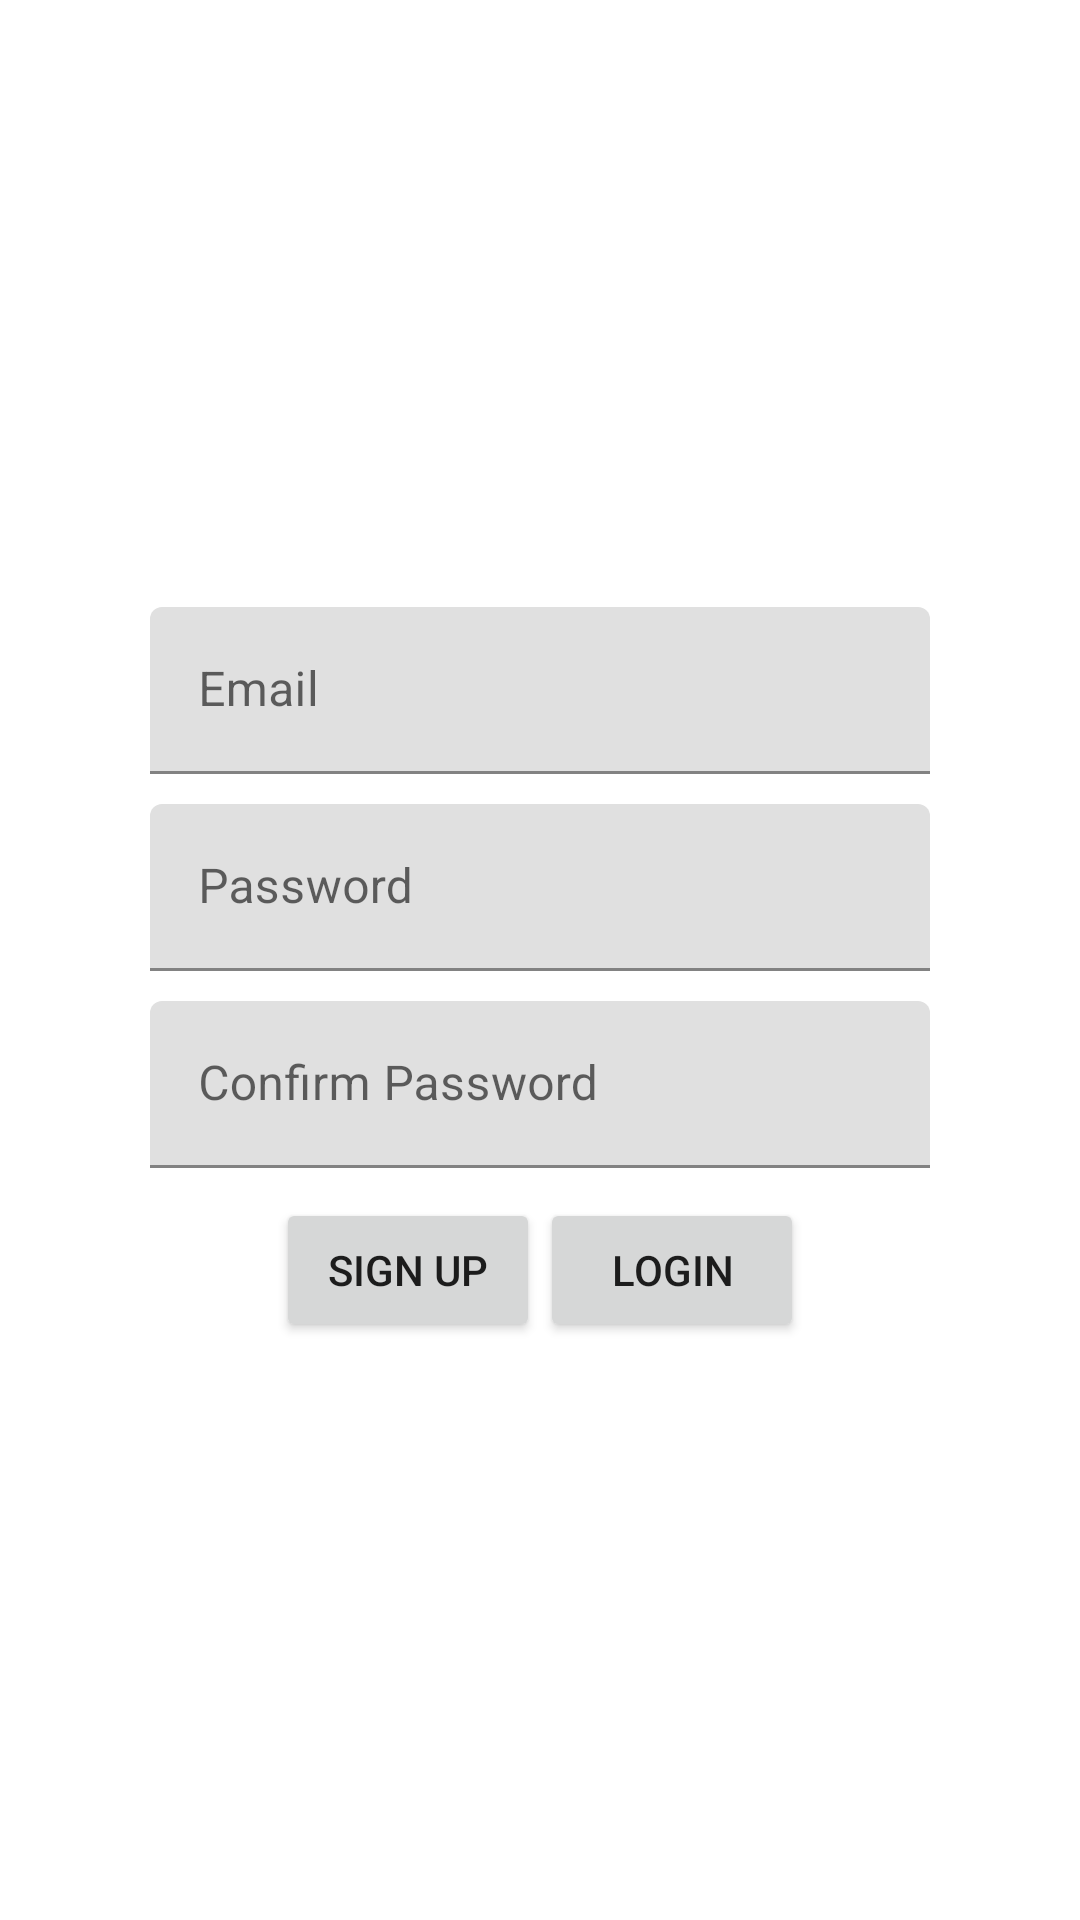

Produce the Android XML layout that renders to this screen, including the resource entries it uses.
<!-- AndroidManifest.xml: application theme Theme.Demo -->
<!-- res/layout/activity_signup.xml -->
<?xml version="1.0" encoding="utf-8"?>
<LinearLayout xmlns:android="http://schemas.android.com/apk/res/android"
    xmlns:tools="http://schemas.android.com/tools"
    android:layout_width="match_parent"
    android:layout_height="match_parent"
    android:layout_gravity="center"
    android:gravity="center"
    android:orientation="vertical"
    tools:context=".activity.SignupActivity">


    <com.google.android.material.textfield.TextInputLayout
        android:layout_width="match_parent"
        android:layout_height="wrap_content"
        android:layout_marginHorizontal="50dp"
        android:layout_marginTop="10dp">

        <com.google.android.material.textfield.TextInputEditText
            android:id="@+id/etEmail"
            android:layout_width="match_parent"
            android:layout_height="wrap_content"
            android:inputType="textEmailAddress"
            android:hint="Email" />
    </com.google.android.material.textfield.TextInputLayout>

    <com.google.android.material.textfield.TextInputLayout
        android:layout_width="match_parent"
        android:layout_height="wrap_content"
        android:layout_marginHorizontal="50dp"
        android:layout_marginTop="10dp">

        <com.google.android.material.textfield.TextInputEditText
            android:id="@+id/etPassword"
            android:layout_width="match_parent"
            android:layout_height="wrap_content"
            android:inputType="textPassword"
            android:hint="Password" />
    </com.google.android.material.textfield.TextInputLayout>

    <com.google.android.material.textfield.TextInputLayout
        android:layout_width="match_parent"
        android:layout_height="wrap_content"
        android:layout_marginHorizontal="50dp"
        android:layout_marginTop="10dp">

        <com.google.android.material.textfield.TextInputEditText
            android:id="@+id/etConfirmPassword"
            android:layout_width="match_parent"
            android:layout_height="wrap_content"
            android:inputType="textPassword"
            android:hint="Confirm Password" />
    </com.google.android.material.textfield.TextInputLayout>

    <LinearLayout
        android:layout_width="match_parent"
        android:layout_height="wrap_content"
        android:layout_marginTop="10dp"
        android:gravity="center"
        android:orientation="horizontal">

        <androidx.appcompat.widget.AppCompatButton
            android:id="@+id/btSignUp"
            android:layout_width="wrap_content"
            android:layout_height="wrap_content"
            android:layout_gravity="center"
            android:text="sign up" />

        <androidx.appcompat.widget.AppCompatButton
            android:id="@+id/btLogin"
            android:layout_width="wrap_content"
            android:layout_height="wrap_content"
            android:layout_gravity="center"
            android:text="login" />
    </LinearLayout>

</LinearLayout>
<!-- resources referenced by this layout -->
<resources>
  <style name="Theme.Demo" parent="Theme.MaterialComponents.DayNight.DarkActionBar">
          
          <item name="colorPrimary">@color/purple_200</item>
          <item name="colorPrimaryVariant">@color/purple_200</item>
          <item name="colorOnPrimary">@color/white</item>
          
          <item name="colorSecondary">@color/teal_200</item>
          <item name="colorSecondaryVariant">@color/teal_700</item>
          <item name="colorOnSecondary">@color/black</item>
          
          <item name="android:statusBarColor" tools:targetApi="l">?attr/colorPrimaryVariant</item>
          
      </style>
  <color name="purple_200">#FFBB86FC</color>
  <color name="white">#FFFFFFFF</color>
  <color name="teal_200">#FF03DAC5</color>
  <color name="teal_700">#FF018786</color>
  <color name="black">#FF000000</color>
</resources>
